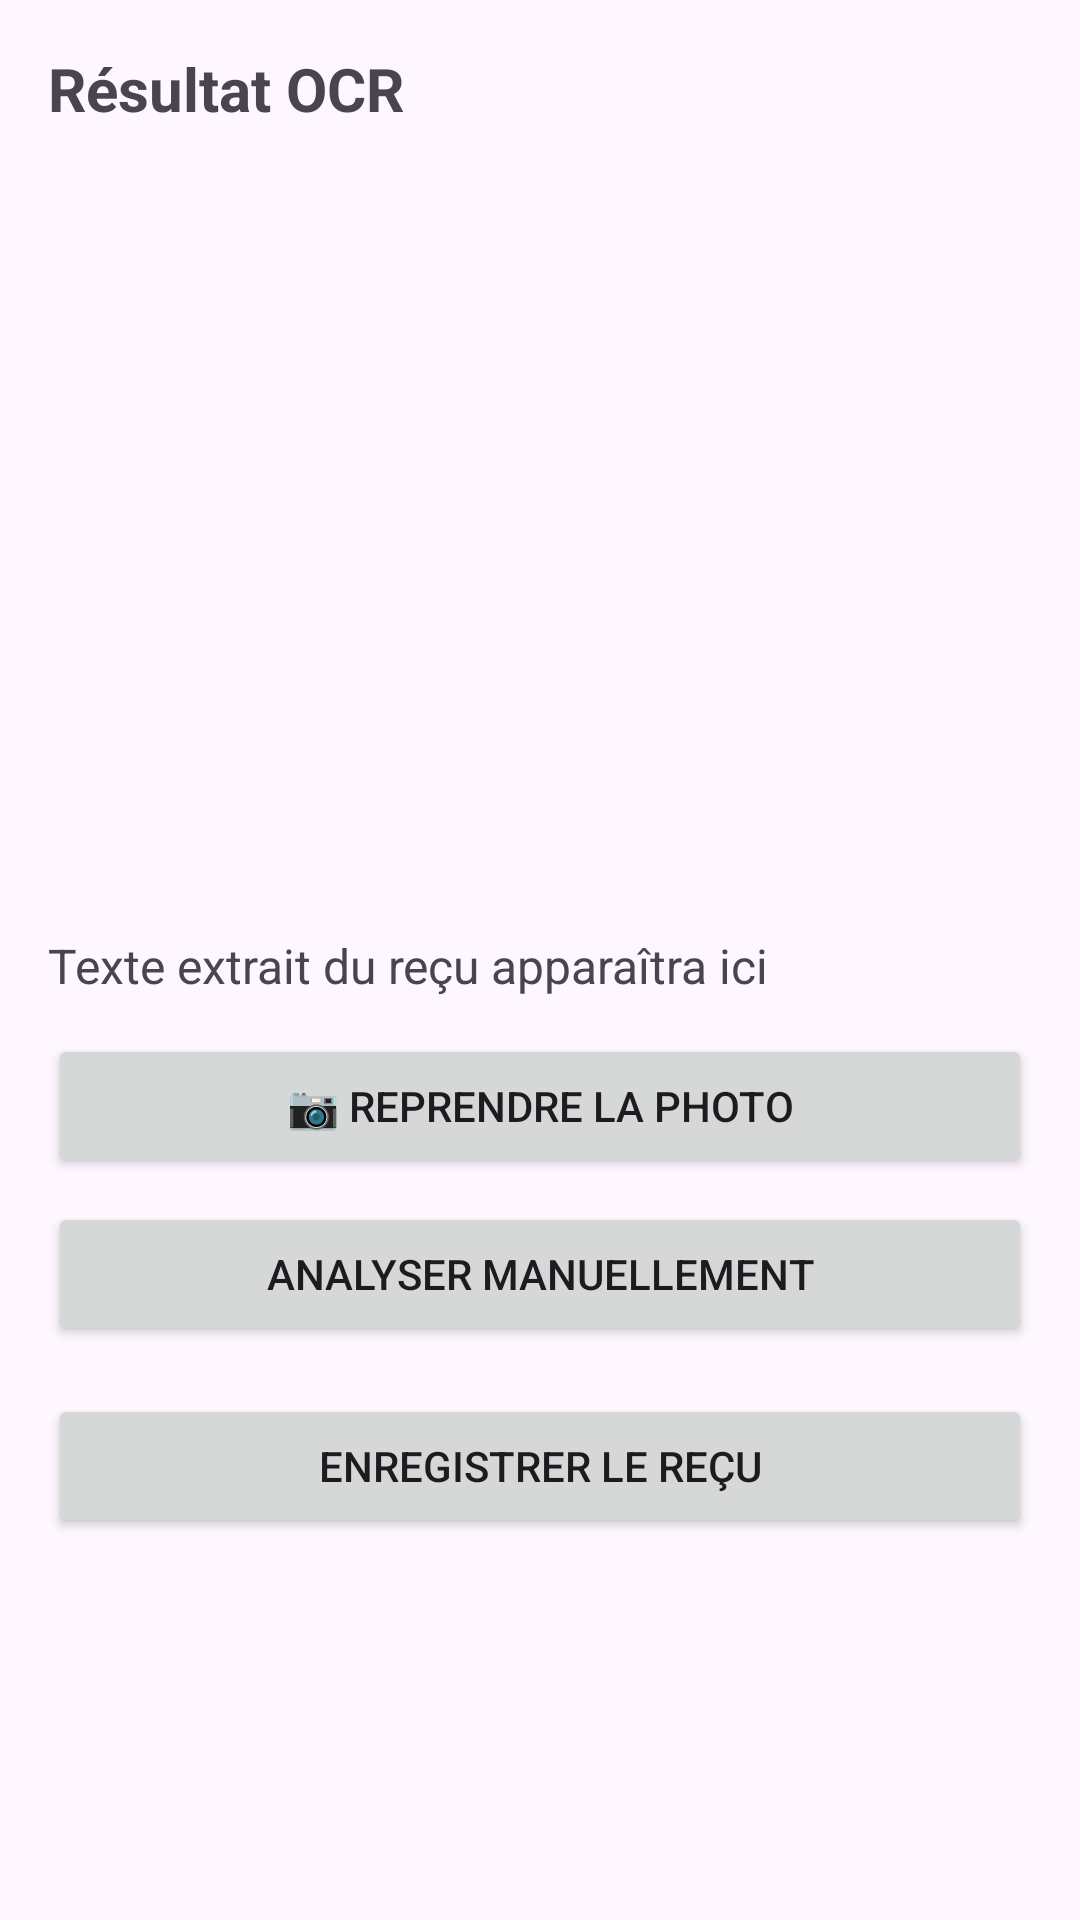

Write the Android layout XML for this screen, with the resource values it uses.
<!-- AndroidManifest.xml: application theme Theme.PocketManager -->
<!-- res/layout/activity_ocr.xml -->
<?xml version="1.0" encoding="utf-8"?>
<ScrollView xmlns:android="http://schemas.android.com/apk/res/android"
    android:layout_width="match_parent"
    android:layout_height="match_parent"
    android:fillViewport="true"
    android:padding="16dp">

    <LinearLayout
        android:layout_width="match_parent"
        android:layout_height="wrap_content"
        android:orientation="vertical">

        
        <TextView
            android:layout_width="wrap_content"
            android:layout_height="wrap_content"
            android:text="Résultat OCR"
            android:textSize="20sp"
            android:textStyle="bold"
            android:layout_marginBottom="16dp" />

        
        <ImageView
            android:id="@+id/imgReceipt"
            android:layout_width="match_parent"
            android:layout_height="220dp"
            android:layout_marginTop="16dp"
            android:scaleType="centerCrop"
            android:contentDescription="Image du reçu" />

        
        <TextView
            android:id="@+id/tvReceiptText"
            android:layout_width="match_parent"
            android:layout_height="wrap_content"
            android:text="Texte extrait du reçu apparaîtra ici"
            android:textSize="16sp"
            android:layout_marginTop="16dp" />

        
        <Button
            android:id="@+id/btnRetakePhoto"
            android:layout_width="match_parent"
            android:layout_height="wrap_content"
            android:text="📷 Reprendre la photo"
            android:layout_marginTop="12dp"
            android:minHeight="48dp" />

        
        <Button
            android:id="@+id/btnManualAnalysis"
            android:layout_width="match_parent"
            android:layout_height="wrap_content"
            android:text="Analyser manuellement"
            android:layout_marginTop="8dp"
            android:minHeight="48dp" />

        
        <Button
            android:id="@+id/btnSaveReceipt"
            android:layout_width="match_parent"
            android:layout_height="wrap_content"
            android:text="Enregistrer le reçu"
            android:layout_marginTop="16dp"
            android:minHeight="48dp" />

    </LinearLayout>

</ScrollView>
<!-- resources referenced by this layout -->
<resources>
  <style name="Theme.PocketManager" parent="Base.Theme.PocketManager" />
  <style name="Base.Theme.PocketManager" parent="Theme.Material3.DayNight.NoActionBar">
          
          
      </style>
</resources>
